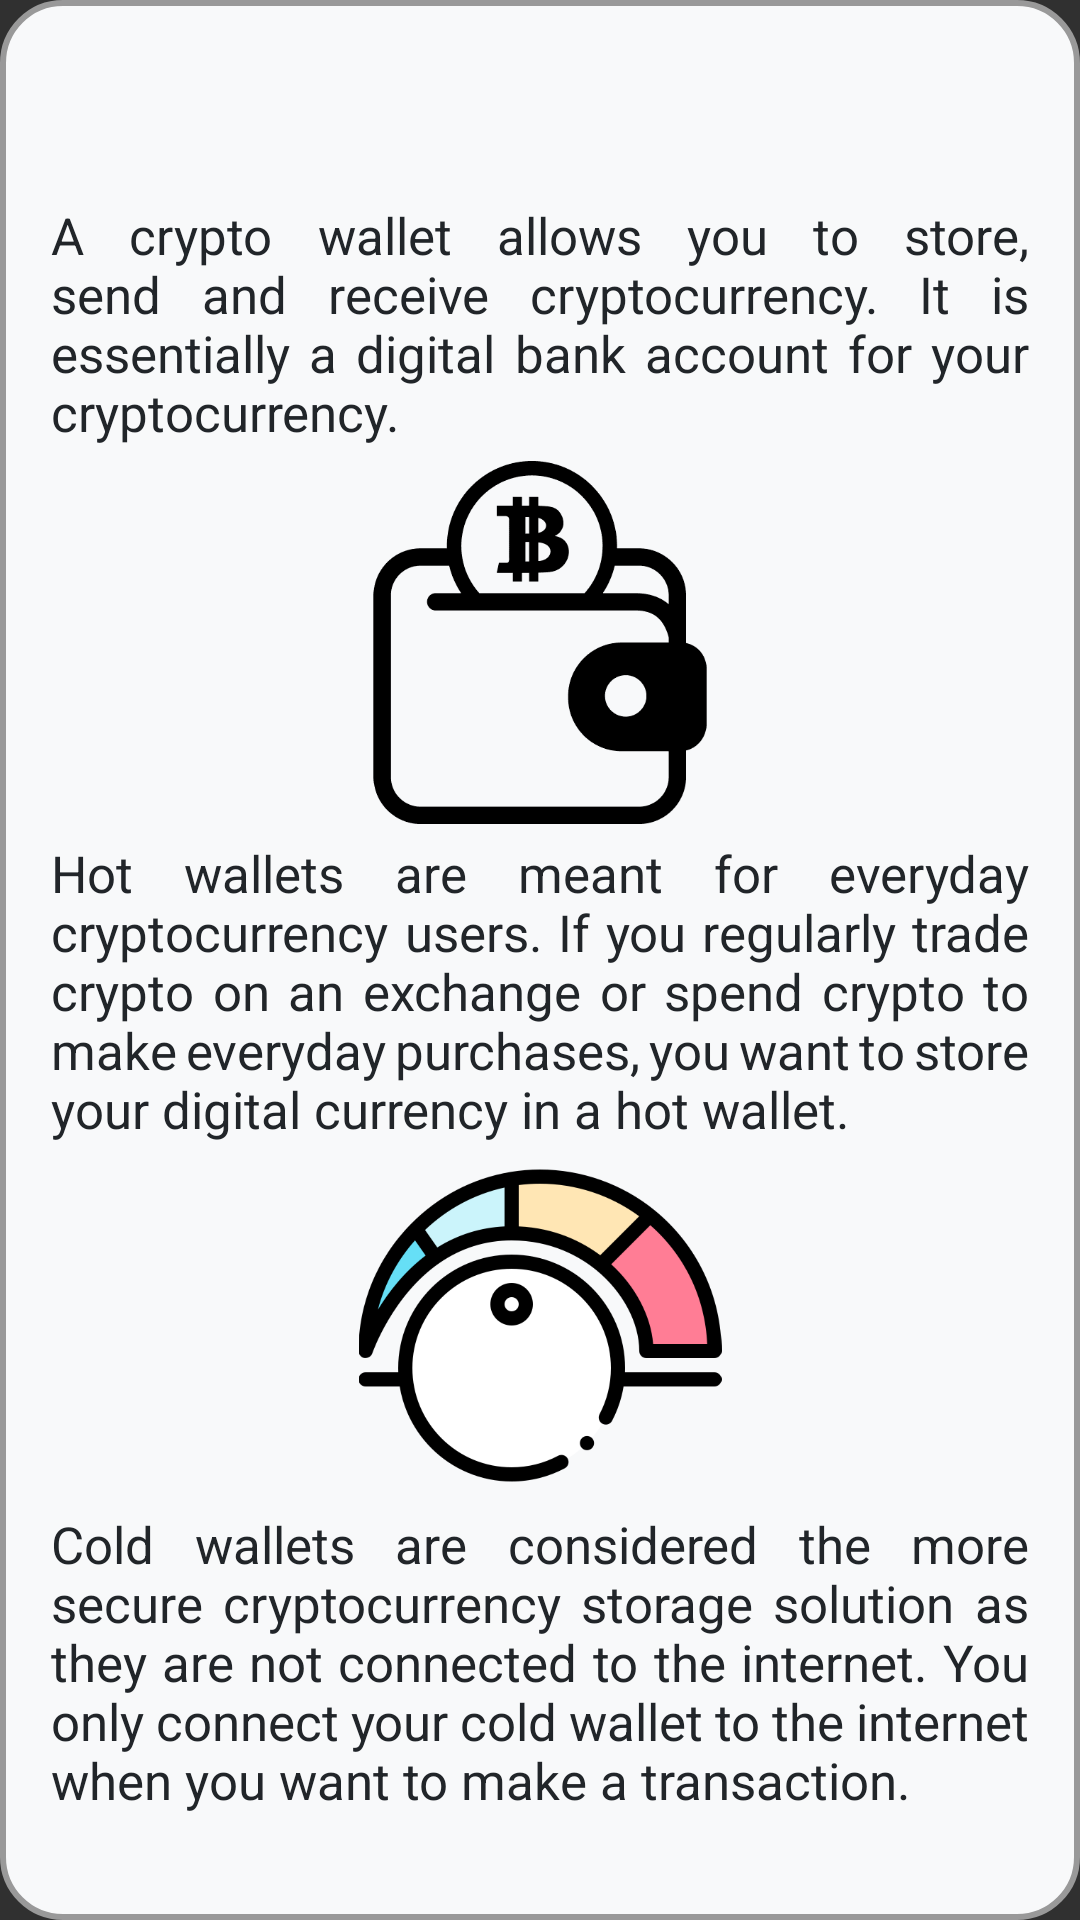

Layout XML and referenced resources for this Android screen:
<!-- AndroidManifest.xml: application theme Theme.Design.NoActionBar -->
<!-- res/layout/fragment_wallet.xml -->
<?xml version="1.0" encoding="utf-8"?>
<FrameLayout xmlns:android="http://schemas.android.com/apk/res/android"
    xmlns:app="http://schemas.android.com/apk/res-auto"
    xmlns:tools="http://schemas.android.com/tools"
    android:layout_width="match_parent"
    android:layout_height="match_parent"
    android:layout_margin="15dp"
    android:background="@drawable/rounded_frames"
    tools:context=".TipsFragments.WalletFragment">

    <ScrollView
        android:id="@+id/scrollView5"
        android:layout_width="match_parent"
        android:layout_height="match_parent"
        app:layout_constraintBottom_toBottomOf="parent"
        app:layout_constraintEnd_toEndOf="parent"
        app:layout_constraintStart_toStartOf="parent"
        app:layout_constraintTop_toTopOf="parent">

        <LinearLayout
            android:layout_width="match_parent"
            android:layout_height="wrap_content"
            android:orientation="vertical">

            <RelativeLayout
                android:layout_width="match_parent"
                android:layout_height="match_parent">

                <TextView
                    android:id="@+id/textView15"
                    android:layout_width="match_parent"
                    android:layout_height="wrap_content"
                    android:layout_below="@id/imageView2"
                    android:layout_centerHorizontal="true"
                    android:layout_marginStart="15dp"
                    android:layout_marginTop="5dp"
                    android:layout_marginEnd="15dp"
                    android:layout_marginBottom="5dp"
                    android:justificationMode="inter_word"
                    android:text="Hot wallets are meant for everyday cryptocurrency users. If you regularly trade crypto on an exchange or spend crypto to make everyday purchases, you want to store your digital currency in a hot wallet. "
                    android:textColor="@color/mainText"
                    android:textSize="17sp" />

                <TextView
                    android:id="@+id/textView16"
                    android:layout_width="match_parent"
                    android:layout_height="wrap_content"
                    android:layout_below="@id/imageView6"
                    android:layout_centerHorizontal="true"
                    android:layout_marginStart="15dp"
                    android:layout_marginTop="1dp"
                    android:layout_marginEnd="15dp"
                    android:layout_marginBottom="5dp"
                    android:justificationMode="inter_word"
                    android:text="Cold wallets are considered the more secure cryptocurrency storage solution as they are not connected to the internet. You only connect your cold wallet to the internet when you want to make a transaction. "
                    android:textColor="@color/mainText"
                    android:textSize="17sp" />

                <TextView
                    android:id="@+id/textView14"
                    android:layout_width="match_parent"
                    android:layout_height="wrap_content"
                    android:layout_centerHorizontal="true"
                    android:layout_marginStart="15dp"
                    android:layout_marginTop="65dp"
                    android:layout_marginEnd="15dp"
                    android:layout_marginBottom="5dp"
                    android:justificationMode="inter_word"
                    android:text="A crypto wallet allows you to store, send and receive cryptocurrency. It is essentially a digital bank account for your cryptocurrency. "
                    android:textColor="@color/mainText"
                    android:textSize="17sp" />

                <ImageView
                    android:id="@+id/imageView2"
                    android:layout_width="186dp"
                    android:layout_height="121dp"
                    android:layout_below="@id/textView14"
                    android:layout_centerInParent="true"
                    android:src="@drawable/wallet" />

                <ImageView
                    android:id="@+id/imageView6"
                    android:layout_width="186dp"
                    android:layout_height="121dp"
                    android:layout_below="@id/textView15"
                    android:layout_centerInParent="true"
                    android:layout_centerHorizontal="true"
                    android:layout_marginTop="-5dp"
                    android:src="@drawable/hotandcold" />

            </RelativeLayout>
        </LinearLayout>
    </ScrollView>

    <ImageButton
        android:id="@+id/closeButton2"
        android:layout_width="60dp"
        android:layout_height="60dp"
        android:background="@android:color/transparent"
        android:rotation="45"
        android:scaleType="fitCenter"
        android:src="@drawable/ic_baseline_add_24"
        android:tint="@color/mainText"
        app:layout_constraintEnd_toEndOf="parent"
        app:layout_constraintTop_toTopOf="parent" />

</FrameLayout>
<!-- resources referenced by this layout -->
<resources>
  <color name="mainText">#212529</color>
  <!-- drawable hotandcold: png bitmap (drawable, 29762 bytes) -->
  <!-- drawable rounded_frames (drawable) -->
  <?xml version="1.0" encoding="utf-8"?>
  <shape xmlns:android="http://schemas.android.com/apk/res/android">
      <solid android:color="@color/mainBackground"/>
  
      <stroke android:width="2dp"
          android:color="#999999"/>
  
      <padding android:left="2dp"
          android:top="2dp"
          android:right="2dp"
          android:bottom="2dp"/>
  
      <corners android:radius="20dp" />
  </shape>
  <!-- drawable wallet: png bitmap (drawable-v24, 4978 bytes) -->
  <color name="mainBackground">#f8f9fa</color>
</resources>
